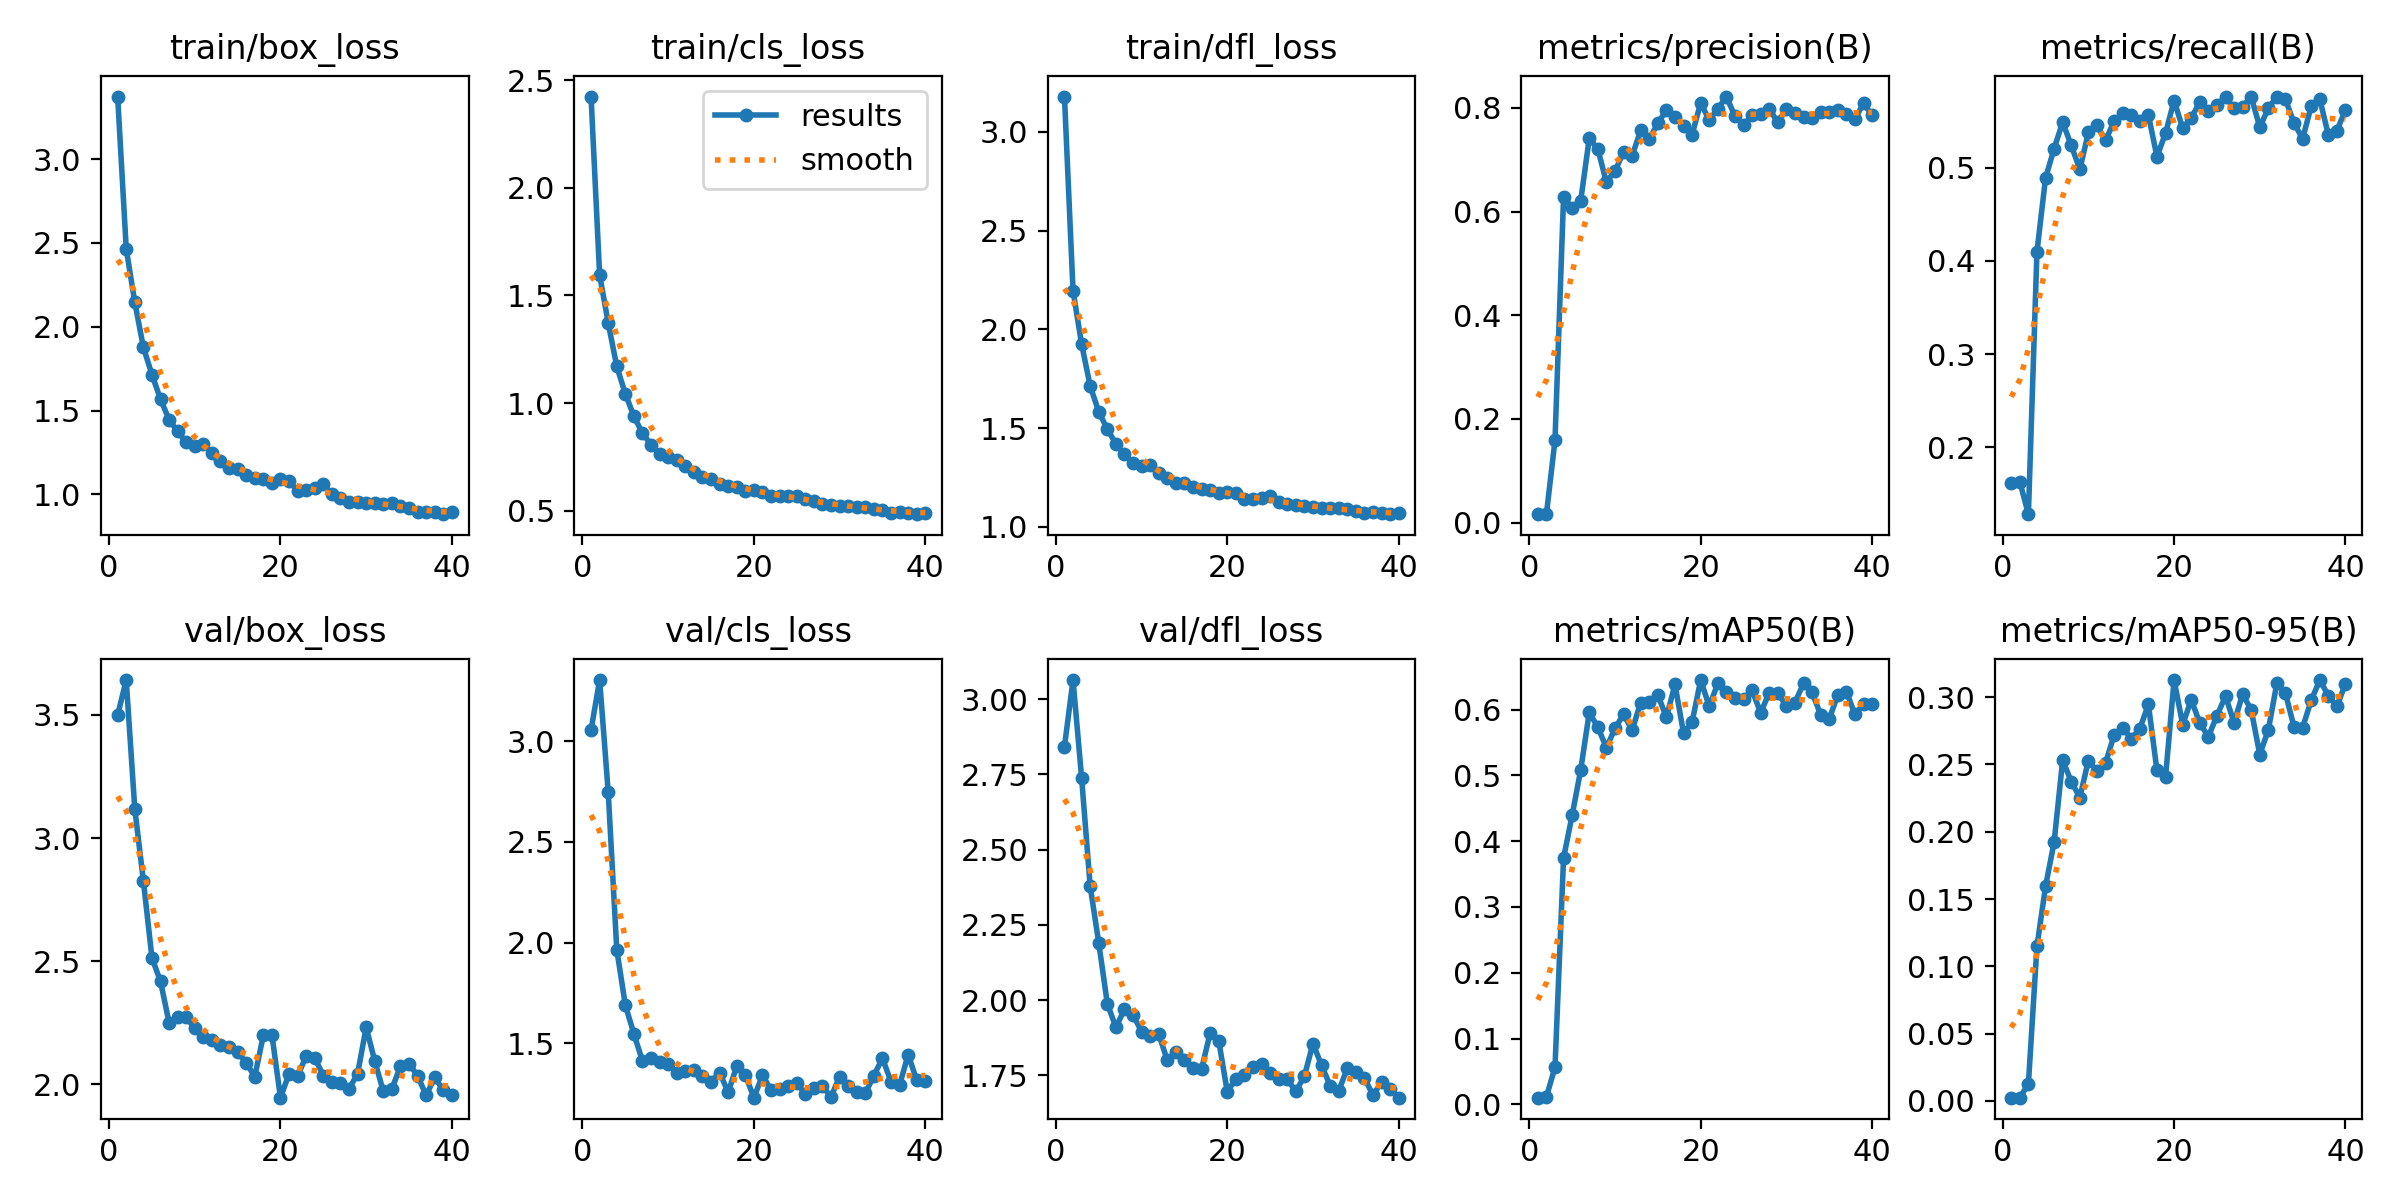

The table this chart was drawn from, first rows:
epoch, time, train/box_loss, train/cls_loss, train/dfl_loss, metrics/precision(B), metrics/recall(B), metrics/mAP50(B), metrics/mAP50-95(B), val/box_loss, val/cls_loss, val/dfl_loss, lr/pg0, lr/pg1, lr/pg2
1, 10.55, 3.373, 2.423, 3.179, 0.01641, 0.1614, 0.01004, 0.0024, 3.499, 3.056, 2.842, 0.06847, 0.000975, 0.000975
2, 19.16, 2.465, 1.595, 2.196, 0.01656, 0.1629, 0.01146, 0.00235, 3.641, 3.304, 3.063, 0.03614, 0.001975, 0.001975
3, 27.28, 2.146, 1.373, 1.926, 0.1591, 0.1282, 0.05619, 0.01248, 3.118, 2.75, 2.739, 0.003805, 0.002972, 0.002972
4, 35.35, 1.877, 1.171, 1.713, 0.6283, 0.4098, 0.3744, 0.1148, 2.827, 1.966, 2.378, 0.002993, 0.002993, 0.002993
5, 43.62, 1.715, 1.043, 1.583, 0.6067, 0.4888, 0.4395, 0.1594, 2.514, 1.69, 2.19, 0.002988, 0.002988, 0.002988
6, 51.57, 1.568, 0.9394, 1.495, 0.621, 0.5205, 0.5082, 0.1922, 2.418, 1.547, 1.988, 0.002982, 0.002982, 0.002982
7, 59.29, 1.446, 0.8601, 1.42, 0.7412, 0.5488, 0.5957, 0.2532, 2.251, 1.412, 1.909, 0.002974, 0.002974, 0.002974
8, 67.06, 1.376, 0.8075, 1.366, 0.7201, 0.5239, 0.5732, 0.2373, 2.274, 1.426, 1.969, 0.002964, 0.002964, 0.002964
9, 74.69, 1.312, 0.7634, 1.322, 0.6566, 0.4982, 0.542, 0.2254, 2.272, 1.41, 1.951, 0.002953, 0.002953, 0.002953
10, 82.36, 1.29, 0.7485, 1.308, 0.6784, 0.5378, 0.5714, 0.2529, 2.228, 1.4, 1.895, 0.002941, 0.002941, 0.002941
11, 90.03, 1.301, 0.7376, 1.313, 0.7143, 0.5455, 0.593, 0.2448, 2.193, 1.354, 1.881, 0.002927, 0.002927, 0.002927
12, 97.59, 1.245, 0.7061, 1.272, 0.7077, 0.5293, 0.5688, 0.2511, 2.182, 1.365, 1.887, 0.002912, 0.002912, 0.002912
13, 105.2, 1.198, 0.6804, 1.246, 0.7563, 0.5498, 0.6106, 0.2718, 2.16, 1.37, 1.8, 0.002896, 0.002896, 0.002896
14, 112.8, 1.155, 0.6572, 1.221, 0.7394, 0.5584, 0.6117, 0.2771, 2.15, 1.338, 1.828, 0.002878, 0.002878, 0.002878
15, 120.3, 1.153, 0.6482, 1.222, 0.7706, 0.5563, 0.6224, 0.2692, 2.134, 1.31, 1.801, 0.002859, 0.002859, 0.002859
16, 127.9, 1.114, 0.627, 1.201, 0.7953, 0.5503, 0.5881, 0.2765, 2.087, 1.356, 1.775, 0.002838, 0.002838, 0.002838
17, 135.5, 1.1, 0.616, 1.192, 0.7817, 0.5566, 0.6382, 0.2946, 2.032, 1.258, 1.771, 0.002816, 0.002816, 0.002816
18, 143, 1.094, 0.6102, 1.184, 0.7653, 0.5118, 0.5644, 0.2455, 2.199, 1.388, 1.89, 0.002793, 0.002793, 0.002793
19, 150.8, 1.067, 0.5906, 1.17, 0.7485, 0.5369, 0.5813, 0.2405, 2.201, 1.344, 1.865, 0.002769, 0.002769, 0.002769
20, 158.4, 1.094, 0.5962, 1.177, 0.8096, 0.5721, 0.6449, 0.3127, 1.946, 1.231, 1.695, 0.002743, 0.002743, 0.002743
21, 166.2, 1.078, 0.5897, 1.171, 0.7759, 0.5424, 0.6049, 0.2796, 2.044, 1.342, 1.739, 0.002716, 0.002716, 0.002716
22, 173.7, 1.021, 0.5696, 1.14, 0.7982, 0.5532, 0.64, 0.298, 2.034, 1.269, 1.752, 0.002688, 0.002688, 0.002688
23, 181.2, 1.026, 0.5704, 1.143, 0.8218, 0.5707, 0.6264, 0.2808, 2.116, 1.273, 1.779, 0.002659, 0.002659, 0.002659
24, 188.7, 1.036, 0.5683, 1.147, 0.7839, 0.5614, 0.6177, 0.2706, 2.108, 1.287, 1.788, 0.002629, 0.002629, 0.002629
25, 196.3, 1.062, 0.5707, 1.154, 0.7666, 0.567, 0.6162, 0.2862, 2.035, 1.304, 1.757, 0.002598, 0.002598, 0.002598
26, 203.8, 1.001, 0.5535, 1.127, 0.7861, 0.576, 0.6293, 0.3008, 2.009, 1.248, 1.739, 0.002565, 0.002565, 0.002565
27, 211.3, 0.9809, 0.5444, 1.116, 0.7884, 0.564, 0.5954, 0.281, 2.007, 1.278, 1.736, 0.002532, 0.002532, 0.002532
28, 218.8, 0.9561, 0.5332, 1.109, 0.7975, 0.5656, 0.6258, 0.3022, 1.982, 1.286, 1.697, 0.002497, 0.002497, 0.002497
29, 226.3, 0.9578, 0.528, 1.105, 0.7722, 0.576, 0.6246, 0.2905, 2.044, 1.236, 1.748, 0.002462, 0.002462, 0.002462
30, 233.8, 0.9506, 0.521, 1.101, 0.7979, 0.5434, 0.6059, 0.2574, 2.232, 1.334, 1.856, 0.002425, 0.002425, 0.002425
31, 241.3, 0.9511, 0.5214, 1.095, 0.7893, 0.5638, 0.6107, 0.2757, 2.095, 1.287, 1.783, 0.002388, 0.002388, 0.002388
32, 248.9, 0.9446, 0.5176, 1.096, 0.7829, 0.5764, 0.64, 0.3106, 1.972, 1.257, 1.716, 0.00235, 0.00235, 0.00235
33, 256.5, 0.9491, 0.5191, 1.094, 0.7813, 0.5733, 0.6262, 0.3028, 1.983, 1.252, 1.697, 0.002311, 0.002311, 0.002311
34, 263.9, 0.9335, 0.5101, 1.09, 0.791, 0.5477, 0.592, 0.2777, 2.073, 1.341, 1.774, 0.002271, 0.002271, 0.002271
35, 271.2, 0.9175, 0.5052, 1.08, 0.7922, 0.5312, 0.5862, 0.2774, 2.084, 1.426, 1.76, 0.00223, 0.00223, 0.00223
36, 278.7, 0.8969, 0.4924, 1.072, 0.796, 0.566, 0.6221, 0.2977, 2.035, 1.31, 1.74, 0.002189, 0.002189, 0.002189
37, 286.1, 0.8971, 0.4936, 1.072, 0.7873, 0.5736, 0.6272, 0.3127, 1.956, 1.293, 1.685, 0.002147, 0.002147, 0.002147
38, 293.5, 0.8932, 0.4921, 1.069, 0.7781, 0.5352, 0.5928, 0.3011, 2.029, 1.445, 1.727, 0.002105, 0.002105, 0.002105
39, 301, 0.8823, 0.4846, 1.064, 0.8088, 0.5399, 0.608, 0.2931, 1.976, 1.317, 1.705, 0.002062, 0.002062, 0.002062
40, 308.3, 0.895, 0.4895, 1.07, 0.7857, 0.5622, 0.608, 0.3101, 1.959, 1.313, 1.676, 0.002018, 0.002018, 0.002018
